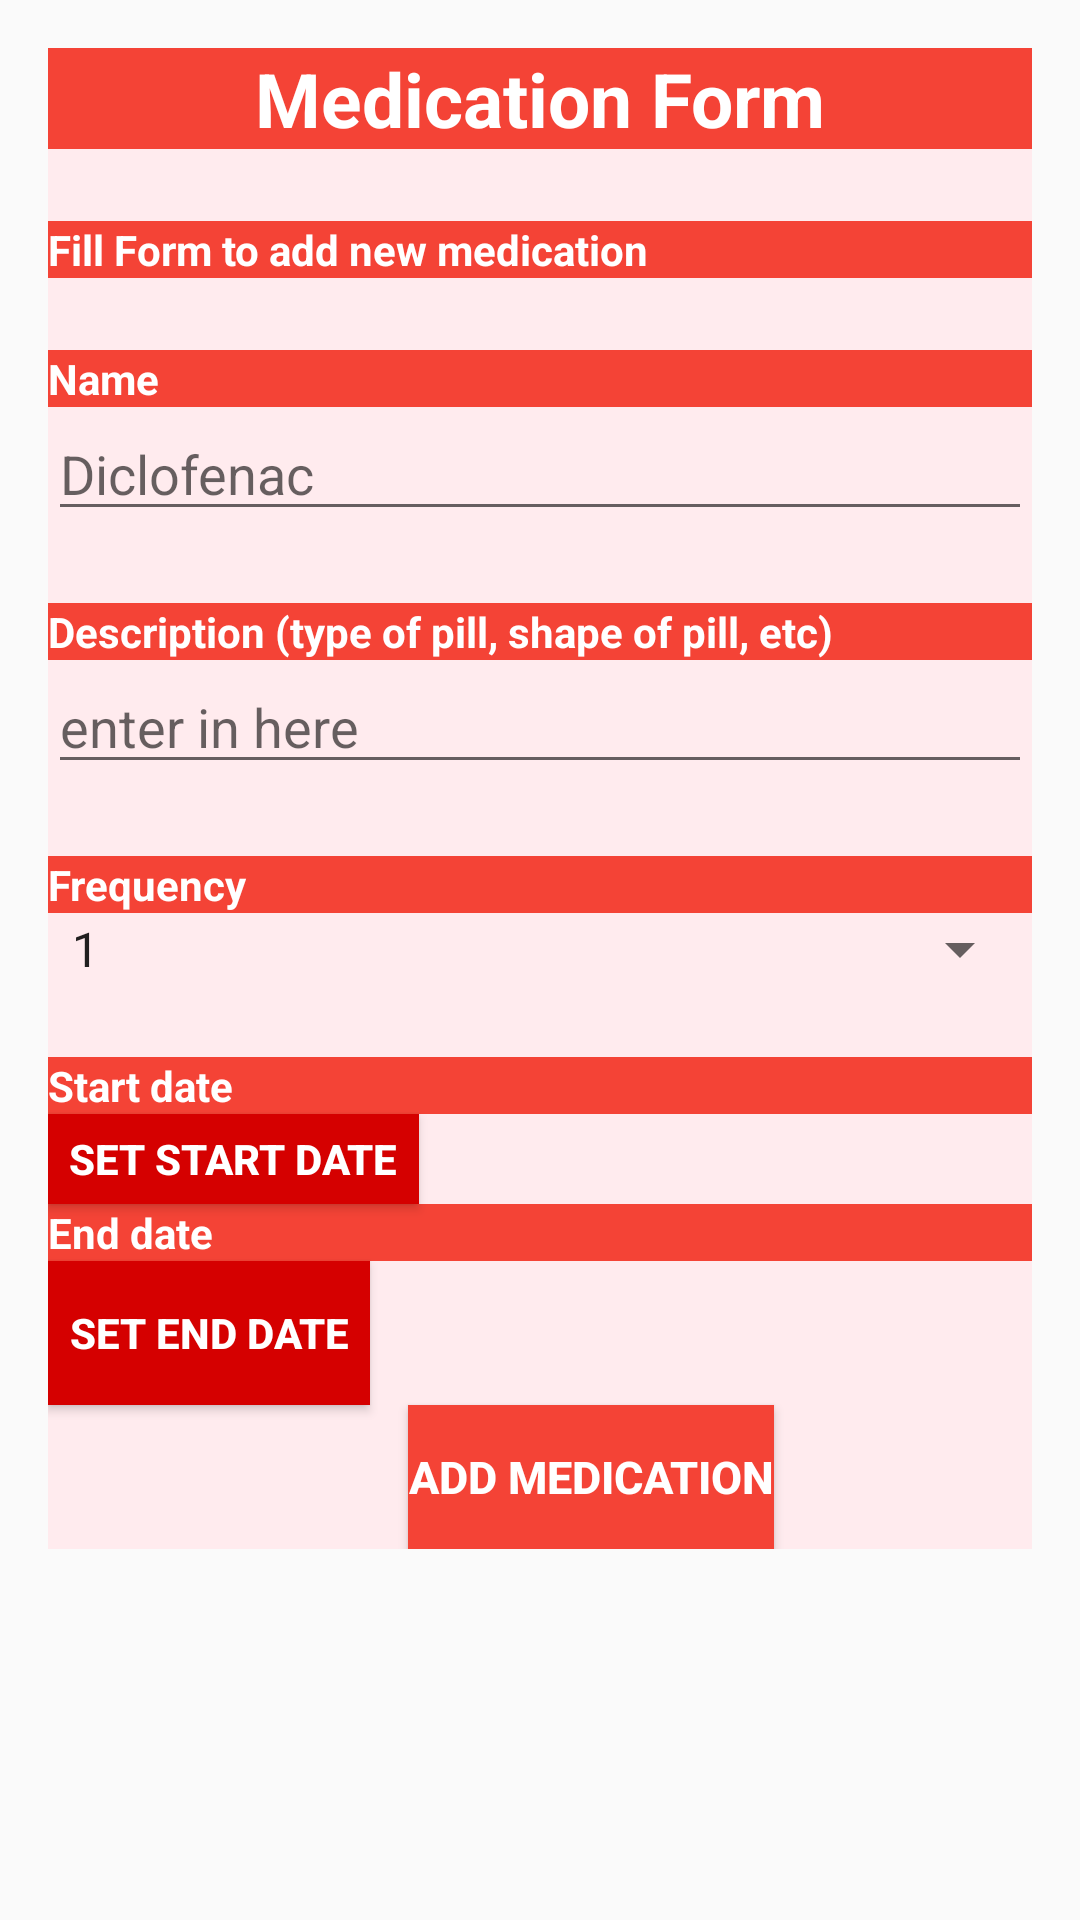

Android layout source for this screen:
<!-- AndroidManifest.xml: activity theme AppTheme.NoActionBar -->
<!-- res/layout/activity_new_med.xml -->
<?xml version="1.0" encoding="utf-8"?>
<ScrollView xmlns:android="http://schemas.android.com/apk/res/android"
    xmlns:tools="http://schemas.android.com/tools"
    android:layout_width="match_parent"
    android:layout_height="match_parent"
    android:padding="16dp"
    tools:context="com.example.android.med_manager.NewMedActivity">

    <LinearLayout
        android:layout_width="match_parent"
        android:layout_height="wrap_content"
        android:background="#FFEBEE"
        android:orientation="vertical">

        <TextView
            android:layout_width="match_parent"
            android:layout_height="wrap_content"
            android:text="Medication Form"
            android:textSize="25sp"
            android:textColor="@android:color/white"
            android:background="#F44336"
            android:textStyle="bold"
            android:gravity="center"
            android:layout_marginBottom="24dp"/>

        <TextView
            android:layout_width="match_parent"
            android:layout_height="wrap_content"
            android:text="@string/form_message"
            android:textColor="@android:color/white"
            android:background="#F44336"
            android:textStyle="bold"
            android:layout_marginBottom="24dp"/>

        <TextView
            android:id="@+id/med_name_text"
            android:layout_width="match_parent"
            android:layout_height="wrap_content"
            android:text="@string/name"
            android:textColor="@android:color/white"
            android:background="#F44336"
            android:textStyle="bold"
            />

        <EditText
            android:id="@+id/med_name_edit"
            android:layout_width="match_parent"
            android:layout_height="wrap_content"
            android:hint="@string/med_name_hint"
            android:layout_marginBottom="24dp"/>

        <TextView
            android:id="@+id/med_desc_text"
            android:layout_width="match_parent"
            android:layout_height="wrap_content"
            android:text="@string/med_desc"
            android:textColor="@android:color/white"
            android:background="#F44336"
            android:textStyle="bold"
            />

        <EditText
            android:id="@+id/med_desc_edit"
            android:layout_width="match_parent"
            android:layout_height="wrap_content"
            android:hint="@string/med_desc_hint"
            android:layout_marginBottom="24dp"/>

        <TextView
            android:id="@+id/med_freq_text"
            android:layout_width="match_parent"
            android:layout_height="wrap_content"
            android:text="@string/med_freq"
            android:textColor="@android:color/white"
            android:background="#F44336"
            android:textStyle="bold"/>

        <Spinner
            android:id="@+id/freq_spinner"
            android:layout_width="match_parent"
            android:layout_height="wrap_content"
            android:entries="@array/freq_array"
            android:prompt="@string/hours"
            android:layout_marginBottom="24dp"/>

        <TextView
            android:id="@+id/med_start_text"
            android:layout_width="match_parent"
            android:layout_height="wrap_content"
            android:text="@string/med_start"
            android:textColor="@android:color/white"
            android:background="#F44336"
            android:textStyle="bold"
            />

        <Button
            android:id="@+id/btn_set_start"
            android:layout_width="wrap_content"
            android:layout_height="30dp"
            android:paddingLeft="7dp"
            android:paddingRight="7dp"
            android:text="@string/set_med_start"
            android:textColor="@android:color/white"
            android:textStyle="bold"
            android:background="#D50000"/>

        <TextView
            android:id="@+id/med_end_text"
            android:layout_width="match_parent"
            android:layout_height="wrap_content"
            android:text="@string/med_end"
            android:textColor="@android:color/white"
            android:background="#F44336"
            android:textStyle="bold"/>

        <Button
            android:id="@+id/btn_set_end"
            android:layout_width="wrap_content"
            android:layout_height="wrap_content"
            android:text="@string/set_med_end"
            android:textColor="@android:color/white"
            android:textStyle="bold"
            android:paddingLeft="7dp"
            android:paddingRight="7dp"
            android:background="#D50000"/>

        <Button
            android:id="@+id/btn_add_med"
            android:layout_width="wrap_content"
            android:layout_height="wrap_content"
            android:layout_marginLeft="120dp"
            android:text="@string/add_med"
            android:textSize="15sp"
            android:textColor="@android:color/white"
            android:textStyle="bold"
            android:background="#F44336"/>
    </LinearLayout>

</ScrollView>
<!-- resources referenced by this layout -->
<resources>
  <string-array name="freq_array">
          <item>1</item>
          <item>2</item>
          <item>3</item>
          <item>4</item>
          <item>5</item>
          <item>6</item>
          <item>7</item>
          <item>8</item>
          <item>9</item>
          <item>10</item>
          <item>11</item>
          <item>12</item>
      </string-array>
  <string name="add_med">ADD MEDICATION</string>
  <string name="form_message">Fill Form to add new medication</string>
  <string name="hours">Hour(s)</string>
  <string name="med_desc">Description (type of pill, shape of pill, etc)</string>
  <string name="med_desc_hint">enter in here</string>
  <string name="med_end">End date</string>
  <string name="med_freq">Frequency</string>
  <string name="med_name_hint">Diclofenac</string>
  <string name="med_start">Start date</string>
  <string name="name">Name</string>
  <string name="set_med_end">set end date</string>
  <string name="set_med_start">set start date</string>
  <style name="AppTheme.NoActionBar">
          <item name="windowActionBar">false</item>
          <item name="windowNoTitle">true</item>
      </style>
</resources>
